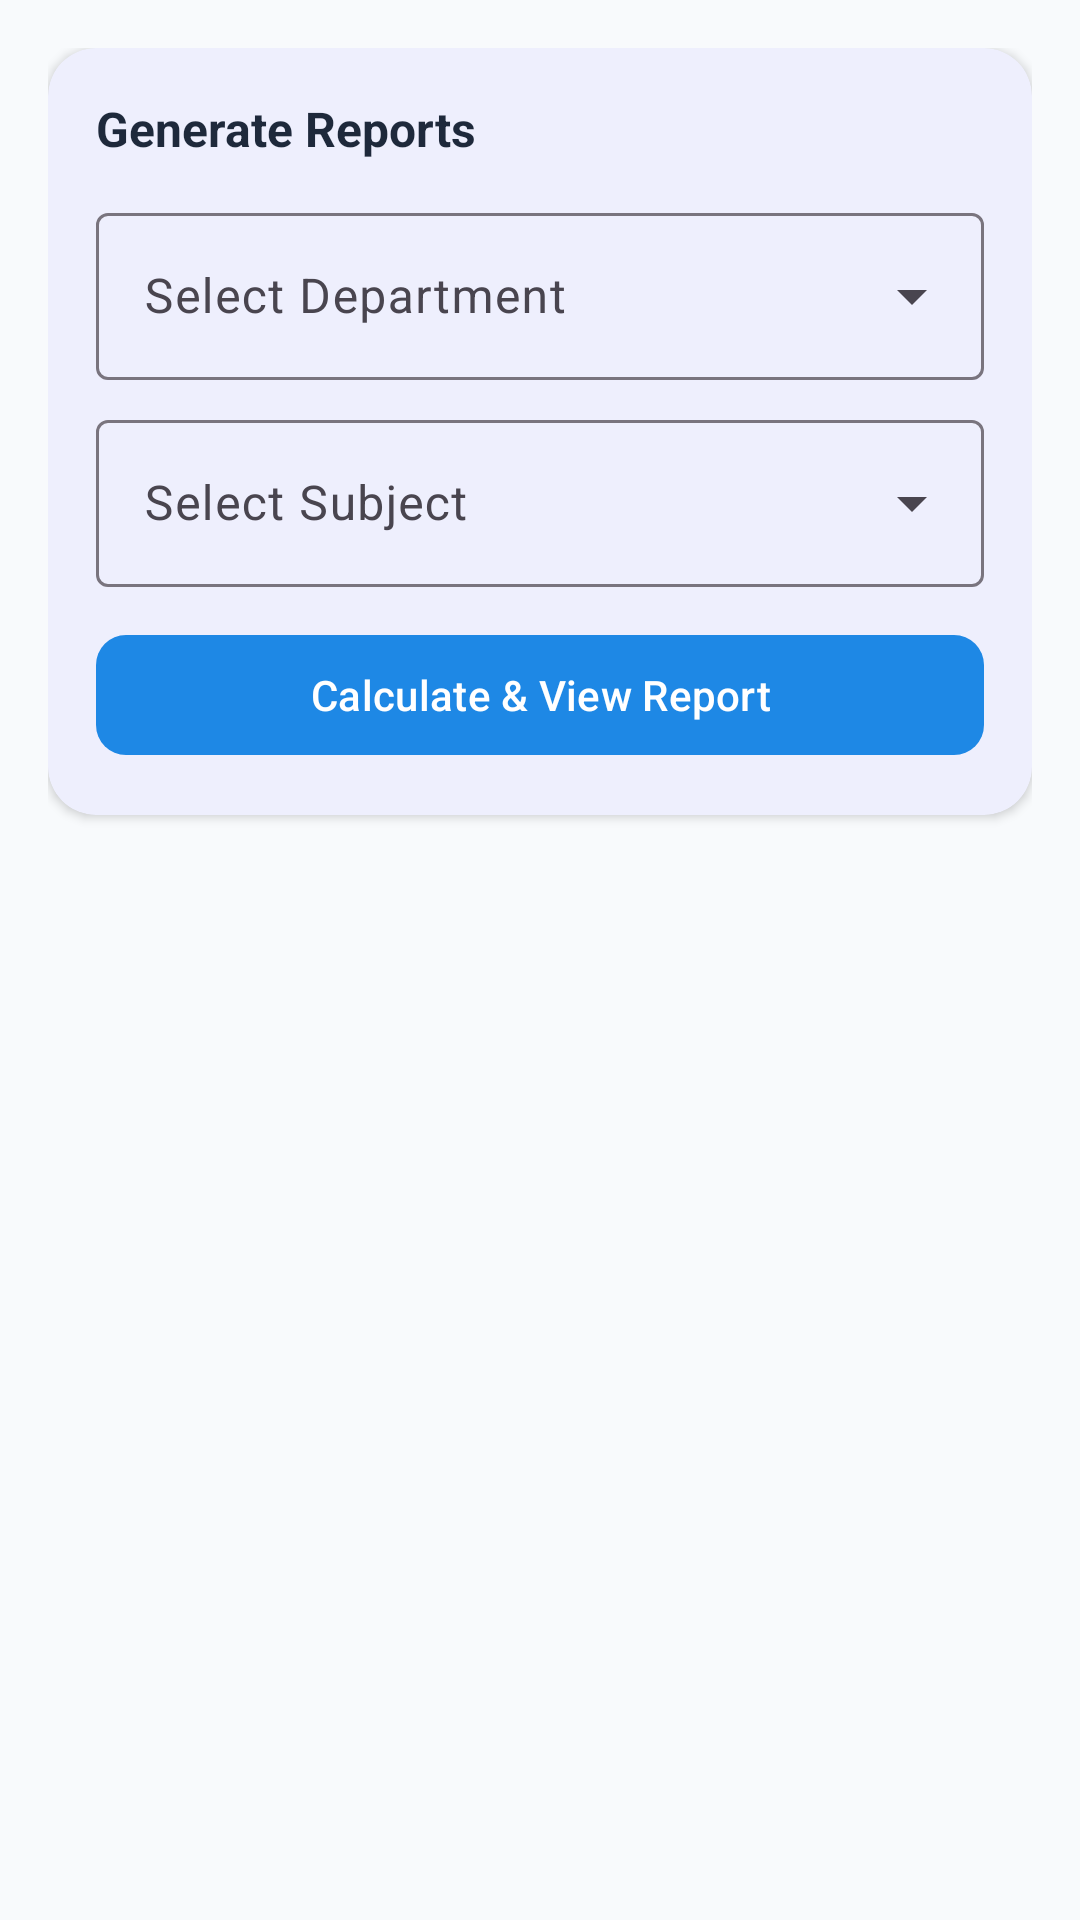

Android layout source for this screen:
<!-- AndroidManifest.xml: application theme Theme.Attandance -->
<!-- res/layout/fragment_admin_reports.xml -->
<?xml version="1.0" encoding="utf-8"?>
<LinearLayout xmlns:android="http://schemas.android.com/apk/res/android"
    xmlns:app="http://schemas.android.com/apk/res-auto"
    android:layout_width="match_parent"
    android:layout_height="match_parent"
    android:background="@color/bg_light"
    android:orientation="vertical"
    android:padding="16dp">

    
    <com.google.android.material.card.MaterialCardView
        android:layout_width="match_parent"
        android:layout_height="wrap_content"
        app:cardCornerRadius="16dp"
        app:cardElevation="2dp"
        app:strokeWidth="0dp">

        <LinearLayout
            android:layout_width="match_parent"
            android:layout_height="wrap_content"
            android:orientation="vertical"
            android:padding="16dp">

            <TextView
                android:layout_width="wrap_content"
                android:layout_height="wrap_content"
                android:text="Generate Reports"
                android:textColor="@color/text_primary_light"
                android:textSize="16sp"
                android:textStyle="bold" />

            <com.google.android.material.textfield.TextInputLayout
                style="@style/Widget.Material3.TextInputLayout.OutlinedBox.ExposedDropdownMenu"
                android:layout_width="match_parent"
                android:layout_height="wrap_content"
                android:layout_marginTop="12dp"
                android:hint="Select Department">

                <AutoCompleteTextView
                    android:id="@+id/actvReportDept"
                    android:layout_width="match_parent"
                    android:layout_height="wrap_content"
                    android:inputType="none" />
            </com.google.android.material.textfield.TextInputLayout>

            <com.google.android.material.textfield.TextInputLayout
                style="@style/Widget.Material3.TextInputLayout.OutlinedBox.ExposedDropdownMenu"
                android:layout_width="match_parent"
                android:layout_height="wrap_content"
                android:layout_marginTop="8dp"
                android:hint="Select Subject">

                <AutoCompleteTextView
                    android:id="@+id/actvReportSubject"
                    android:layout_width="match_parent"
                    android:layout_height="wrap_content"
                    android:inputType="none" />
            </com.google.android.material.textfield.TextInputLayout>

            <com.google.android.material.button.MaterialButton
                android:id="@+id/btnGenerateReport"
                android:layout_width="match_parent"
                android:layout_height="48dp"
                android:layout_marginTop="12dp"
                android:text="Calculate &amp; View Report"
                app:cornerRadius="10dp" />

        </LinearLayout>
    </com.google.android.material.card.MaterialCardView>

    
    <com.google.android.material.card.MaterialCardView
        android:id="@+id/cardReportSummary"
        android:layout_width="match_parent"
        android:layout_height="wrap_content"
        android:layout_marginTop="16dp"
        android:visibility="gone"
        app:cardCornerRadius="16dp"
        app:cardElevation="2dp"
        app:strokeWidth="0dp">

        <LinearLayout
            android:layout_width="match_parent"
            android:layout_height="wrap_content"
            android:orientation="horizontal"
            android:padding="16dp">

            <LinearLayout
                android:layout_width="0dp"
                android:layout_height="wrap_content"
                android:layout_weight="1"
                android:orientation="vertical">

                <TextView
                    android:layout_width="wrap_content"
                    android:layout_height="wrap_content"
                    android:text="Average Attendance"
                    android:textColor="@color/text_secondary_light"
                    android:textSize="12sp" />

                <TextView
                    android:id="@+id/tvReportAverage"
                    android:layout_width="wrap_content"
                    android:layout_height="wrap_content"
                    android:layout_marginTop="2dp"
                    android:text="85.4%"
                    android:textColor="@color/primary"
                    android:textSize="22sp"
                    android:textStyle="bold" />
            </LinearLayout>

            <com.google.android.material.button.MaterialButton
                android:id="@+id/btnExportReport"
                style="@style/Widget.Material3.Button.OutlinedButton"
                android:layout_width="wrap_content"
                android:layout_height="wrap_content"
                android:layout_gravity="center_vertical"
                android:text="Export CSV" />
        </LinearLayout>
    </com.google.android.material.card.MaterialCardView>

    
    <androidx.recyclerview.widget.RecyclerView
        android:id="@+id/rvReportStudents"
        android:layout_width="match_parent"
        android:layout_height="match_parent"
        android:layout_marginTop="12dp" />

</LinearLayout>
<!-- resources referenced by this layout -->
<resources>
  <color name="bg_light">#F8FAFC</color>
  <color name="primary">#1E88E5</color>
  <color name="text_primary_light">#1E293B</color>
  <color name="text_secondary_light">#64748B</color>
  <style name="Theme.Attandance" parent="Theme.Material3.DayNight.NoActionBar">
          
          <item name="colorPrimary">@color/primary</item>
          <item name="colorPrimaryVariant">@color/primary_dark</item>
          <item name="colorOnPrimary">@color/white</item>
  
          
          <item name="colorSecondary">@color/accent</item>
          <item name="colorOnSecondary">@color/white</item>
  
          
          <item name="android:statusBarColor">@color/primary_dark</item>
          <item name="android:windowLightStatusBar">false</item>
  
          
          <item name="android:windowBackground">@color/bg_light</item>
      </style>
  <color name="primary_dark">#1565C0</color>
  <color name="white">#FFFFFF</color>
  <color name="accent">#00B0FF</color>
</resources>
